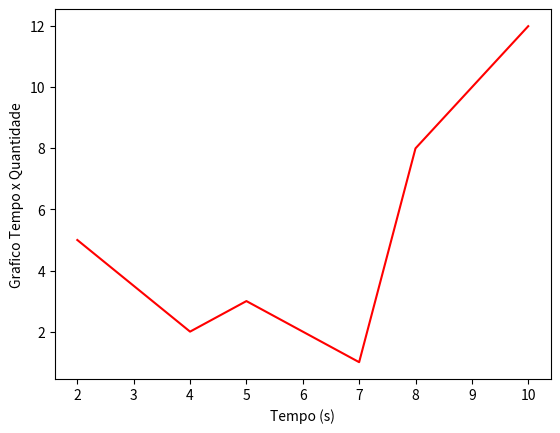

Reproduce this figure in Python.
import matplotlib.pyplot as plt

A = [2, 4, 5, 7, 8, 10]
B = [5, 2, 3, 1, 8, 12]

plt.plot(A, B, color='red')
plt.xlabel('Tempo (s)')
plt.ylabel('Grafico Tempo x Quantidade')
plt.show()


